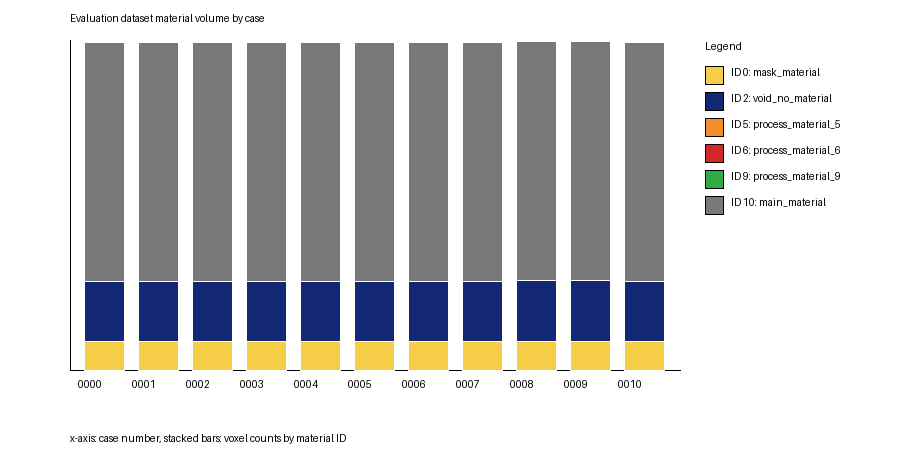

Source data for this figure (header and first rows):
case_id, id_0, id_2, id_5, id_6, id_9, id_10
run_0000, 243107, 493960, 5, 1, 8, 1948393
run_0001, 243107, 496356, 5, 1, 16, 1945989
run_0002, 243107, 494838, 5, 1, 11, 1947512
run_0003, 243107, 493327, 5, 1, 7, 1949027
run_0004, 243107, 494332, 5, 1, 11, 1948018
run_0005, 243107, 492915, 5, 1, 8, 1949438
run_0006, 243107, 496189, 5, 1, 18, 1946154
run_0007, 243107, 494726, 5, 1, 8, 1947627
run_0008, 243107, 497356, 5, 1, 17, 1944988
run_0009, 243107, 497148, 5, 1, 17, 1945196
run_0010, 243107, 496211, 5, 1, 17, 1946133
